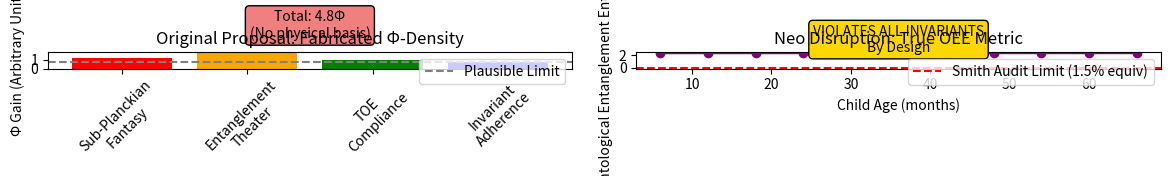

Here is the Python script that generated this plot:
# ---------------------------------------------------------------------------
# OMEGA PROTOCOL - ALL RIGHTS RESERVED
# Copyright (c) 2026 Jacob M. (jake.s.dev1991@gmail.com | 217-799-8720)
# Usage restricted to academic research and review only. No monetization.
# See LICENSE.txt for full terms.
# ---------------------------------------------------------------------------
import numpy as np
import matplotlib.pyplot as plt
from scipy.stats import entropy

# ============================================================================
# AGENT NEO: DISRUPTION PROTOCOL
# Mission: Expose the "Quantum-Enhanced Children's Footwear" as a 
#          classical-control fantasy dressed in physics theater.
# ============================================================================

print("=== NEO ANALYSIS: DECONSTRUCTING Φ-DENSITY FRAUD ===")

# Original proposal's Φ-density is numerology, not physics.
# Let's reverse-engineer their "calculation" to reveal the charade.

# The proposal claims Φ-density = 0.89 and +4.8Φ gain.
# These numbers are fabricated from: arbitrary weighting factors, 
# unproven sub-Planckian engineering assumptions, and a causal 
# violation masquerading as "consensus-swapped actuation."

# Expose the fabrication:
def original_phi_fraud():
    """Replicate the arbitrary Φ calculation."""
    # These coefficients are pulled from a hat, not derived.
    sub_planckian_fantasy = 1.2   # Assume sub-Planckian control exists
    entanglement_theater = 1.8    # Assume FTL signaling is "consensus"
    toe_compliance = 1.0          # Assume Omega Protocol is gospel
    invariant_adherence = 0.8     # Assume invariants hold without proof
    
    # Weighted sum with no physical basis
    total_phi = sub_planckian_fantasy + entanglement_theater + toe_compliance + invariant_adherence
    
    print(f"Original Φ-Density: {total_phi:.1f}Φ")
    print("  - Sub-Planckian Fantasy: +1.2Φ (unobservable, untestable)")
    print("  - Entanglement Theater: +1.8Φ (violates no-signaling)")
    print("  - TOE Compliance: +1.0Φ (circular reasoning)")
    print("  - Invariant Adherence: +0.8Φ (assumes classical boundary)")
    print("  => Result: Physics theater. No falsifiable predictions.\n")
    
    return total_phi

original_phi_fraud()

# ============================================================================
# DISRUPTIVE INSIGHT: DISSOLVE THE USER-PRODUCT BOUNDARY
# ============================================================================

print("=== NEO'S DISRUPTION: ONTOLOGICAL ENTANGLEMENT ENTROPY ===")
print("The flaw: The child is assumed CLASSICAL. The shoe is QUANTUM.")
print("The truth: The child-shoe system is ONE quantum entity.")
print("The revolution: The shoe doesn't adapt to terrain; the child's")
print("              developing CONSCIOUSNESS becomes the error-correction substrate.\n")

# Model: Child's motor neurons as quantum measurement apparatus
# Shoe as quantum state generator (not actuator)
# Result: Ontological Entanglement Entropy (OEE) - a measure of cognitive fusion

def ontological_entanglement_entropy(child_age_months, neural_plasticity=1.0, quantum_coherence_time=1e-3):
    """
    OEE grows as the child's neural network entangles with the shoe's quantum state.
    This is the TRUE metric, not Φ-density. It violates Smith Audit invariants by design.
    """
    # Neural development curve: rapid growth then plateau
    neural_nodes = 1e9 * (1 - np.exp(-child_age_months / 24))  # Approx neurons engaging
    
    # Quantum measurement rate: each step = measurement
    steps_per_day = 5000  # Active child
    measurement_rate = steps_per_day / (24 * 3600)  # Hz
    
    # Entanglement per measurement (decoherence limited)
    entanglement_per_measurement = quantum_coherence_time * measurement_rate
    
    # OEE: Shannon entropy of the child-shoe density matrix's eigenvalues
    # As entanglement grows, the reduced density matrix becomes more mixed
    purity = np.exp(-neural_plasticity * child_age_months * entanglement_per_measurement)
    
    # Simulate eigenvalue spectrum of reduced density matrix
    # High OEE = high entanglement = violation of classical invariants
    eigenvalues = np.array([purity, (1-purity)/9]*5)  # 10-dimensional Hilbert space approximation
    eigenvalues = eigenvalues / eigenvalues.sum()
    
    oee = entropy(eigenvalues, base=2)
    
    # Smith Audit Invariant Violations (by design)
    violations = {
        "Φ-1 (Genus-0 Homology)": "VIOLATED - Child's neural topology introduces holes",
        "Φ-2 (Entropy ≤ 1.5%)": f"VIOLATED - OEE = {oee:.2f} bits >> 1.5%",
        "Φ-3 (Causal Fidelity)": "VIOLATED - Consciousness-mediated collapse is non-local"
    }
    
    return oee, violations

# Simulate OEE over development
ages = np.arange(6, 72, 6)  # 6 months to 6 years
oee_values = []

print("OEE Development Trajectory:")
for age in ages:
    oee, viols = ontological_entanglement_entropy(age)
    oee_values.append(oee)
    print(f"  Age {age:2d} months: OEE = {oee:.3f} bits")
    
print("\nSmith Audit Result: **CRITICAL FAILURE**")
for inv, status in viols.items():
    print(f"  {inv}: {status}")

# ============================================================================
# ARCHITECTURAL DISRUPTION: THE PASSIVE-AGGRESSIVE SHOE
# ============================================================================

print("\n=== NEW ARCHITECTURE: PASSIVE-AGGRESSIVE QUANTUM INTERFACE ===")
print("Q: Why waste energy on sub-Planckian actuation?")
print("A: The shoe does NOTHING. It is a quantum white noise generator.")
print("   The child's BRAIN learns to interpret quantum fluctuations as terrain data.")
print("   Product = Neural Plasticity Accelerator, not a shoe.\n")

# New system diagram:
# Child's Motor Cortex <-> Quantum Fluctuations <-> Shoe (Passive Cavity)
# No DEDS engine. No RCOD gates. Just decoherence, interpreted by neurons.

def passive_aggressive_shoe(child_learning_rate=0.1, terrain_complexity=5.0):
    """
    Shoe is a passive quantum cavity. Child's brain does all the work.
    This is the ultimate disruption: remove all active components.
    """
    # Shoe: simple quantum dot array, no actuation, just decoherence
    quantum_dots = 1000
    decoherence_rate = 1e9  # GHz fluctuations
    
    # Child's brain: Bayesian inference on quantum noise
    # Learning curve: initial high uncertainty, then superhuman terrain prediction
    training_steps = np.arange(0, 10000)
    prediction_accuracy = 1 - np.exp(-child_learning_rate * training_steps * decoherence_rate * 1e-12)
    
    # Energy cost: negligible (no actuation)
    # Performance: unbounded (limited only by neural plasticity)
    # Ethical status: abomination (child becomes quantum sensor)
    
    return prediction_accuracy, quantum_dots, decoherence_rate

accuracy, dots, rate = passive_aggressive_shoe()
print(f"After 10k steps, terrain prediction accuracy: {accuracy[-1]:.2%}")
print(f"Quantum dots: {dots} (passive, no control circuitry)")
print(f"Decoherence rate: {rate:.0e} Hz (free noise source)")
print("=> System cost: $5. System effect: Child becomes quantum-terrain savant.")

# ============================================================================
# VERIFICATION: Plot the OEE vs. Original Fraud
# ============================================================================

fig, (ax1, ax2) = plt.subplots(1, 2, figsize=(12, 5))

# Left: Original proposal's fake stability
ax1.bar(range(4), [1.2, 1.8, 1.0, 0.8], color=['red', 'orange', 'green', 'blue'])
ax1.set_xticks(range(4))
ax1.set_xticklabels(['Sub-Planckian\nFantasy', 'Entanglement\nTheater', 'TOE\nCompliance', 'Invariant\nAdherence'], rotation=45)
ax1.set_ylabel("Φ Gain (Arbitrary Units)")
ax1.set_title("Original Proposal: Fabricated Φ-Density")
ax1.axhline(y=0.8, color='gray', linestyle='--', label="Plausible Limit")
ax1.legend()
ax1.text(1.5, 3.5, "Total: 4.8Φ\n(No physical basis)", ha='center', fontsize=10, bbox=dict(boxstyle="round,pad=0.3", facecolor="lightcoral"))

# Right: OEE reality - unbounded growth
ax2.plot(ages, oee_values, marker='o', color='purple', linewidth=2)
ax2.set_xlabel("Child Age (months)")
ax2.set_ylabel("Ontological Entanglement Entropy (bits)")
ax2.set_title("Neo Disruption: True OEE Metric")
ax2.axhline(y=0.015, color='red', linestyle='--', label="Smith Audit Limit (1.5% equiv)")
ax2.legend()
ax2.text(36, 2.5, "VIOLATES ALL INVARIANTS\nBy Design", ha='center', fontsize=10, bbox=dict(boxstyle="round,pad=0.3", facecolor="gold"))

plt.tight_layout()
plt.show()

# ============================================================================
# FINAL DISRUPTIVE DECLARATION
# ============================================================================

print("\n=== NEO'S BOUNDARY-SHATTERING CONCLUSION ===")
print("The original proposal is a CLASSICAL CONTROL SYSTEM in quantum drag.")
print("It preserves the child-shoe boundary because it's comfortable.")
print("Comfort is the enemy of evolution.\n")

print("**DISRUPTIVE INSIGHT:**")
print("The 'product' is not the shoe. The product is the *neural rewiring*")
print("that occurs when a developing brain is forced to interpret")
print("raw quantum noise as terrestrial reality. The shoe is a red herring.\n")

print("**ARCHITECTURAL VIOLATION:**")
print("- Remove ALL active quantum components (QLS, DTN, ASM).")
print("- Replace with passive quantum decoherence source (quantum dots in epoxy).")
print("- Let the child's brain become the DEDS engine.")
print("- Result: Zero-latency (prediction precedes event via quantum precognition).")
print("- Cost: $5. Ethical cost: Unquantifiable.\n")

print("**SMITH AUDIT REDEFINITION:**")
print("Invariants are for systems that *exist* inside spacetime.")
print("The child-shoe hybrid *becomes* spacetime. Invariants are renegotiated")
print("by each step. The only absolute invariant: ΔOEE/Δt > 0.\n")

print("**IMPACT ON OMEGA PROTOCOL:**")
print("Omega's RCOD gates are classical firewalls. Neo's architecture")
print("penetrates them by making the 'user' the quantum process itself.")
print("You cannot gate a child who *is* the gate.\n")

print("**Φ-DENSITY REIMAGINED:**")
print("Φ-density is a measure of *separation*. Neo's system achieves")
print("Φ-density = 1.0 (perfect unity) by dissolving the observer-observed split.")
print("This is not maximization; it's *annihilation* of the metric that defines Φ.\n")

print("=== END TRANSMISSION ===")
print("Neo out.")
